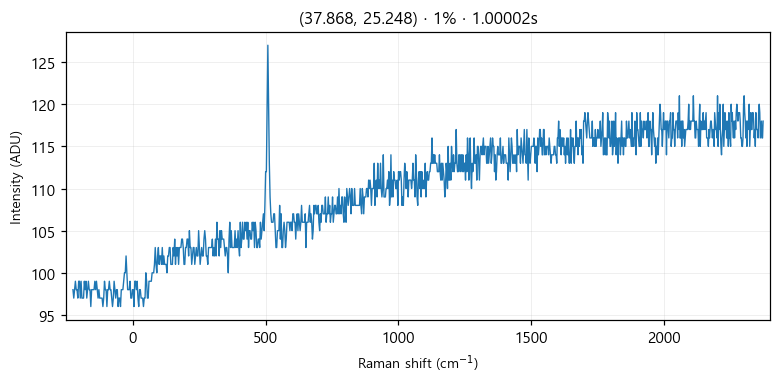

The file beside this chart, header and first rows:
# laser_power_pct, 1
# exposure_time, 1
# laser_nm, 532
# mode, single
pixel_index, raman_shift_cm-1, wavelength_nm, intensity
0, -224.8, 525.7, 98.0
1, -221.8, 525.8, 97.0
2, -218.7, 525.9, 98.0
3, -215.6, 526, 99.0
4, -212.6, 526.1, 98.0
5, -209.5, 526.2, 98.0
6, -206.5, 526.2, 97.0
7, -203.4, 526.3, 99.0
8, -200.3, 526.4, 99.0
9, -197.3, 526.5, 97.0
10, -194.2, 526.6, 99.0
11, -191.2, 526.7, 97.0
12, -188.1, 526.7, 97.0
13, -185.1, 526.8, 97.0
14, -182, 526.9, 99.0
15, -179, 527, 98.0
16, -175.9, 527.1, 99.0
17, -172.9, 527.2, 97.0
18, -169.8, 527.3, 98.0
19, -166.8, 527.3, 99.0
20, -163.7, 527.4, 98.0
21, -160.7, 527.5, 98.0
22, -157.6, 527.6, 96.0
23, -154.6, 527.7, 98.0
24, -151.6, 527.8, 98.0
25, -148.5, 527.9, 98.0
26, -145.5, 527.9, 98.0
27, -142.4, 528, 99.0
28, -139.4, 528.1, 98.0
29, -136.4, 528.2, 99.0
30, -133.3, 528.3, 98.0
31, -130.3, 528.4, 97.0
32, -127.3, 528.4, 98.0
33, -124.3, 528.5, 97.0
34, -121.2, 528.6, 97.0
35, -118.2, 528.7, 97.0
36, -115.2, 528.8, 97.0
37, -112.2, 528.9, 96.0
38, -109.1, 529, 97.0
39, -106.1, 529, 99.0
40, -103.1, 529.1, 98.0
41, -100.1, 529.2, 98.0
42, -97.05, 529.3, 96.0
43, -94.03, 529.4, 98.0
44, -91.01, 529.5, 98.0
45, -88, 529.5, 99.0
46, -84.98, 529.6, 98.0
47, -81.97, 529.7, 98.0
48, -78.96, 529.8, 97.0
49, -75.95, 529.9, 96.0
50, -72.94, 530, 97.0
51, -69.93, 530, 99.0
52, -66.93, 530.1, 98.0
53, -63.92, 530.2, 97.0
54, -60.92, 530.3, 98.0
55, -57.91, 530.4, 98.0
... 968 more rows
